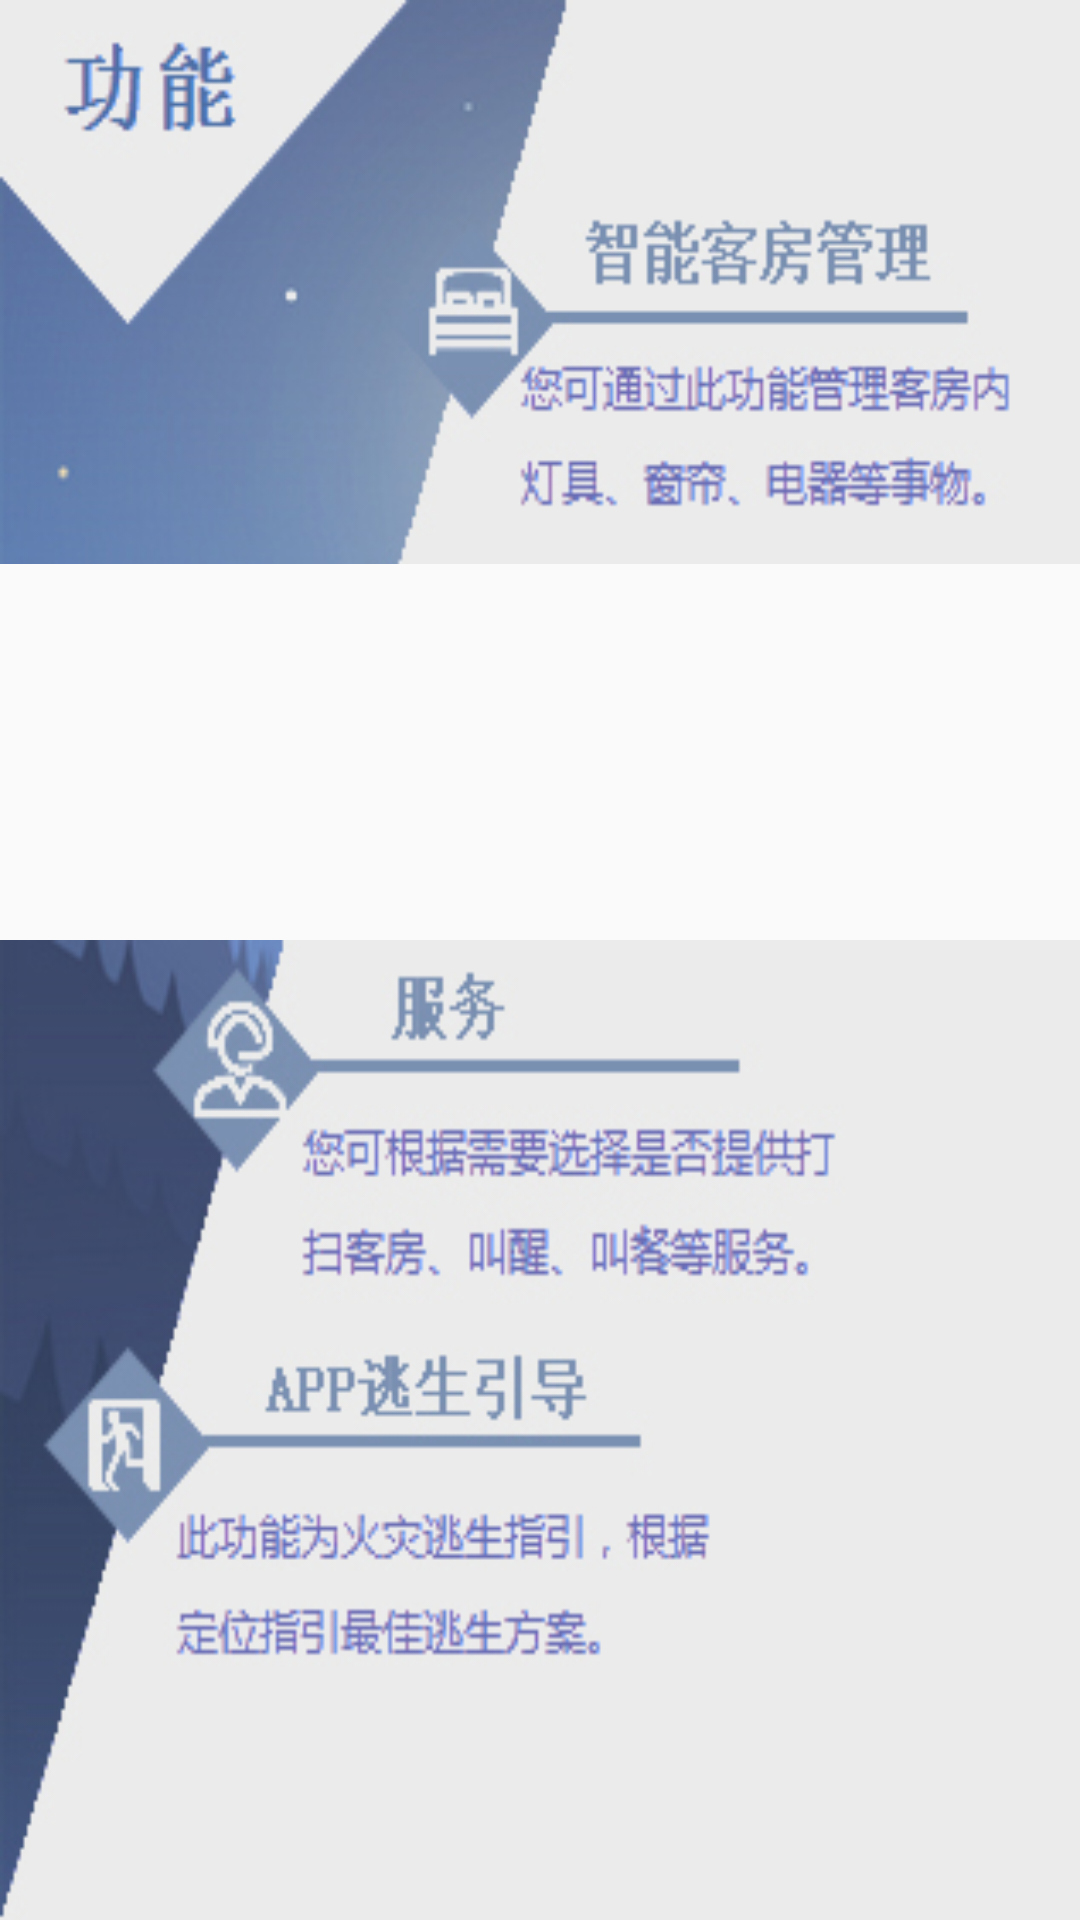

This screen was rendered from an Android layout file. Write that file and the resources it references.
<!-- AndroidManifest.xml: application theme AppTheme -->
<!-- res/layout/gongneng.xml -->
<?xml version="1.0" encoding="utf-8"?>
<LinearLayout xmlns:android="http://schemas.android.com/apk/res/android"
    android:orientation="vertical" android:layout_width="match_parent"
    android:layout_height="match_parent"
    >
    

    <LinearLayout
        android:gravity="right"
        android:layout_width="match_parent"
        android:layout_height="0dp"
        android:layout_weight="1.5">
        <Button
            android:id="@+id/gn_img_kef"
            android:layout_width="match_parent"
            android:layout_height="match_parent"
            android:background="@drawable/gn_kf"/>
    </LinearLayout>
    
    <LinearLayout
        android:gravity="right"
        android:layout_width="match_parent"
        android:layout_height="0dp"
        android:layout_weight="1">
        <Button
            android:id="@+id/gn_img_k"
            android:layout_width="match_parent"
            android:layout_height="match_parent"
            android:background="@drawable/gn_mk"/>
    </LinearLayout>
    
    <LinearLayout
        android:gravity="right"
        android:layout_width="match_parent"
        android:layout_height="0dp"
        android:layout_weight="1">
        <Button
            android:id="@+id/gn_fu_wu"
            android:layout_width="match_parent"
            android:layout_height="match_parent"
            android:background="@drawable/gn_fw"/>
    </LinearLayout>
    
    <LinearLayout
        android:gravity="right"
        android:layout_width="match_parent"
        android:layout_height="0dp"
        android:layout_weight="1.6">
        <Button
            android:id="@+id/gn_img_ts"
            android:layout_width="match_parent"
            android:layout_height="match_parent"
            android:background="@drawable/gn_ts"/>
    </LinearLayout>





</LinearLayout>
<!-- resources referenced by this layout -->
<resources>
  <!-- drawable gn_fw: jpg bitmap (drawable-hdpi, 36034 bytes) -->
  <!-- drawable gn_kf: jpg bitmap (drawable-hdpi, 46783 bytes) -->
  <!-- drawable gn_ts: jpg bitmap (drawable-hdpi, 35336 bytes) -->
  <style name="AppTheme" parent="Theme.AppCompat.Light.DarkActionBar">
          
          <item name="colorPrimary">@color/colorPrimary</item>
          <item name="colorPrimaryDark">@color/colorPrimaryDark</item>
          <item name="colorAccent">@color/colorAccent</item>
          <item name="android:actionOverflowButtonStyle">@style/zhinengjiudianActionOverflowButtonStyle</item>
      </style>
  <color name="colorPrimary">#3F51B5</color>
  <color name="colorPrimaryDark">#303F9F</color>
  <color name="colorAccent">#FF4081</color>
  <style name="zhinengjiudianActionOverflowButtonStyle">
          <item name="android:src">@drawable/actionbar_add_icon</item>
      </style>
</resources>
